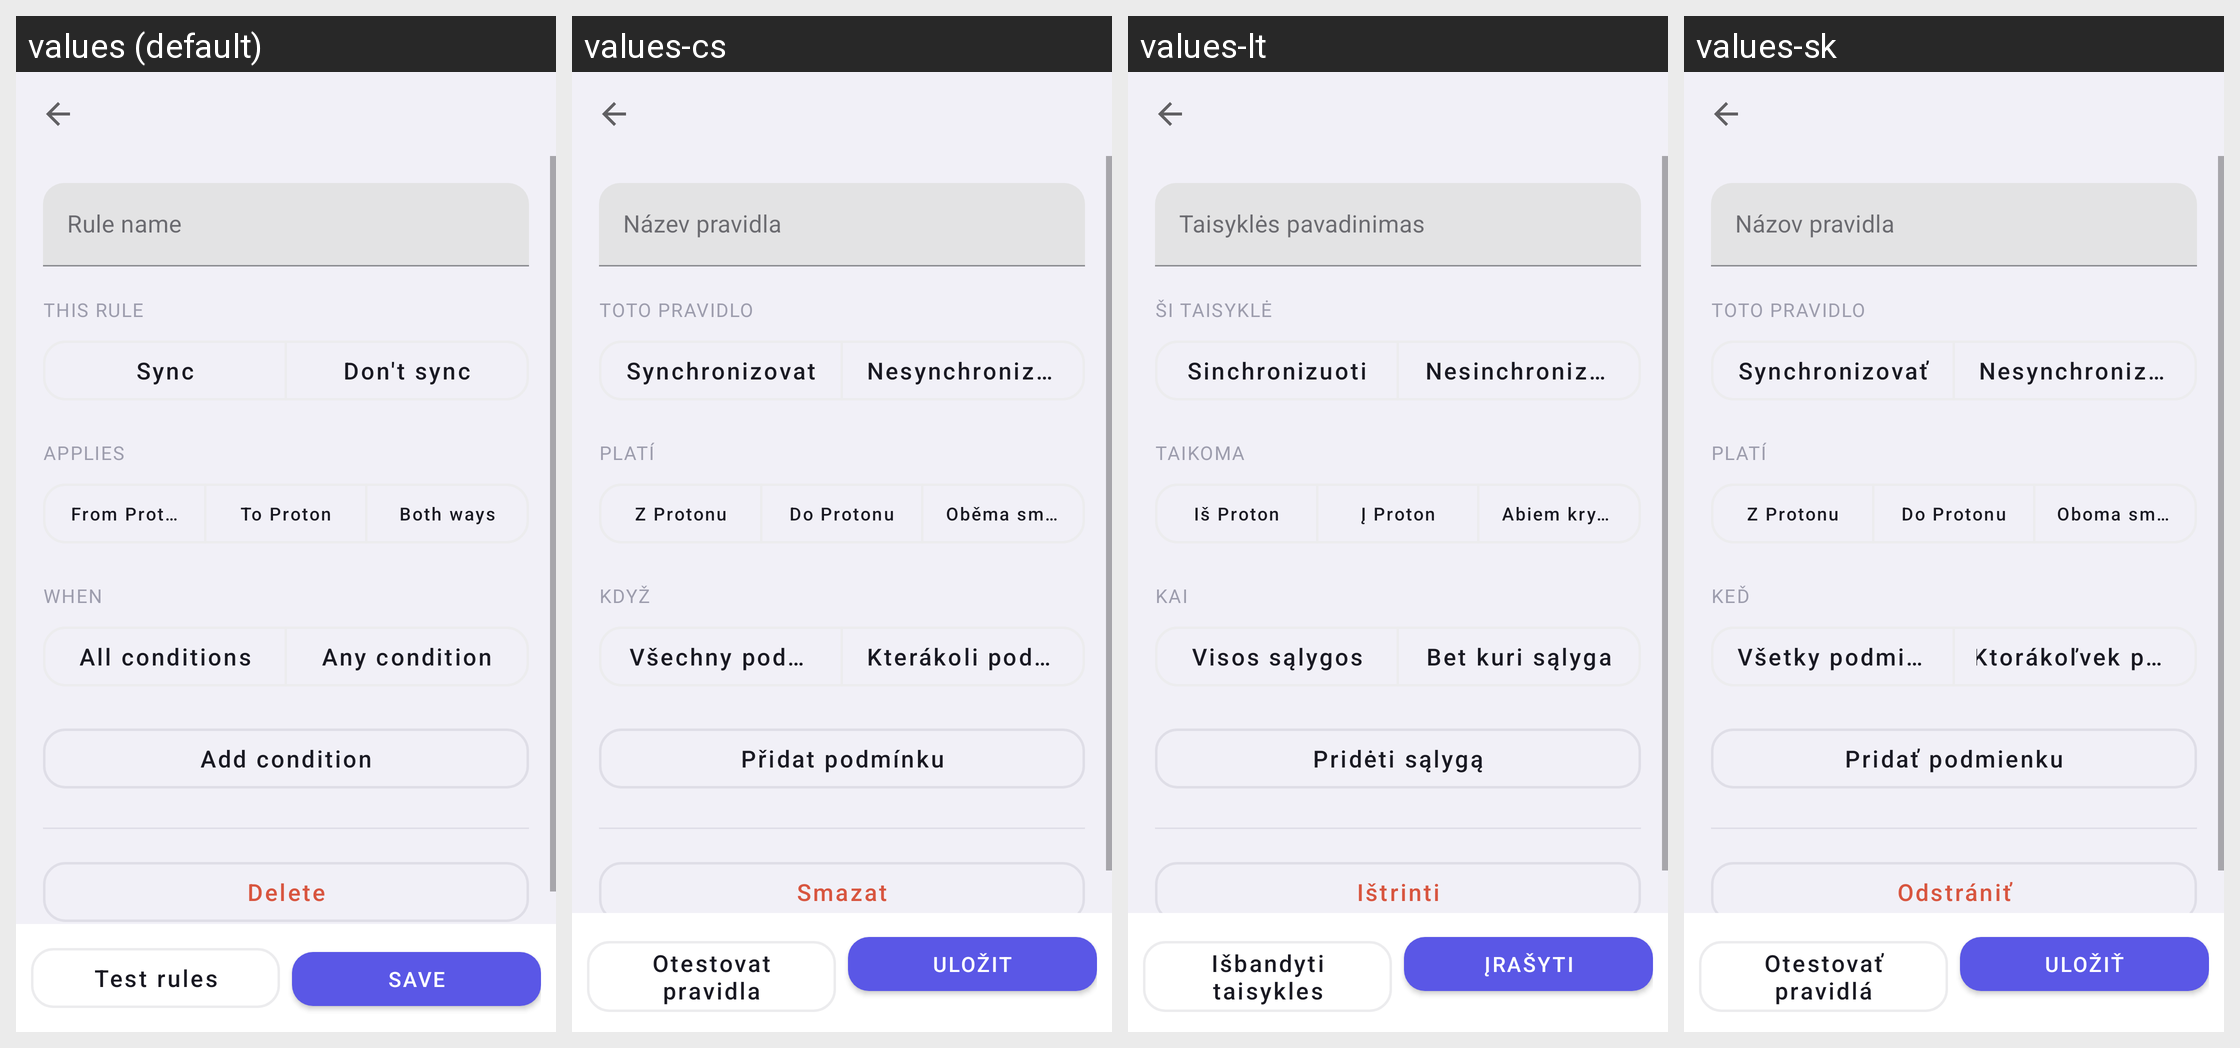

Here is an Android app screen in its default locale and in the app's own translations. Write out the translated-string differences for the strings that appear on this screen.
Android screen res/layout/activity_contact_filter_rule_editor.xml rendered under 4 locales, left to right: values (default), values-cs, values-lt, values-sk. Device: Nexus 5 (rendered at 1080×1920; each locale shown at half size, 540×960, under a caption strip naming it); theme Theme.SyncForProton.
Other locales in the repository, not shown: values-bg, values-da, values-de, values-el, values-es, values-et, values-fi, values-fr, values-ga, values-hr, values-hu, values-it, values-lv, values-mt, values-nb, values-nl, values-pl, values-pt, values-ro, values-sl, values-sv.
Strings drawn on this screen, with the default value and each locale's value (text and hints the layout hard-codes, and strings that could not be matched under every locale, appear in the picture but are not listed):

contact_filter_edit_name
  values: Rule name
  values-cs: Název pravidla
  values-lt: Taisyklės pavadinimas
  values-sk: Názov pravidla

contact_filter_edit_action
  values: This rule
  values-cs: Toto pravidlo
  values-lt: Ši taisyklė
  values-sk: Toto pravidlo

contact_filters_action_sync
  values: Sync
  values-cs: Synchronizovat
  values-lt: Sinchronizuoti
  values-sk: Synchronizovať

contact_filters_action_exclude
  values: Don't sync
  values-cs: Nesynchronizovat
  values-lt: Nesinchronizuoti
  values-sk: Nesynchronizovať

contact_filter_edit_direction
  values: Applies
  values-cs: Platí
  values-lt: Taikoma
  values-sk: Platí

contact_filters_direction_download
  values: From Proton
  values-cs: Z Protonu
  values-lt: Iš Proton
  values-sk: Z Protonu

contact_filters_direction_upload
  values: To Proton
  values-cs: Do Protonu
  values-lt: Į Proton
  values-sk: Do Protonu

contact_filters_direction_both
  values: Both ways
  values-cs: Oběma směry
  values-lt: Abiem kryptimis
  values-sk: Oboma smermi

contact_filter_edit_conditions
  values: When
  values-cs: Když
  values-lt: Kai
  values-sk: Keď

contact_filter_match_all
  values: All conditions
  values-cs: Všechny podmínky
  values-lt: Visos sąlygos
  values-sk: Všetky podmienky

contact_filter_match_any
  values: Any condition
  values-cs: Kterákoli podmínka
  values-lt: Bet kuri sąlyga
  values-sk: Ktorákoľvek podmienka

contact_filter_add_condition
  values: Add condition
  values-cs: Přidat podmínku
  values-lt: Pridėti sąlygą
  values-sk: Pridať podmienku

contact_filters_delete
  values: Delete
  values-cs: Smazat
  values-lt: Ištrinti
  values-sk: Odstrániť

contact_filter_preview
  values: Test rules
  values-cs: Otestovat pravidla
  values-lt: Išbandyti taisykles
  values-sk: Otestovať pravidlá

contact_filter_save
  values: Save
  values-cs: Uložit
  values-lt: Įrašyti
  values-sk: Uložiť
